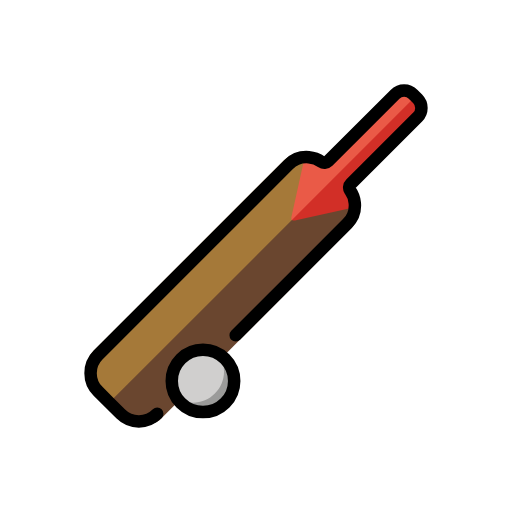
t = 0.00 s
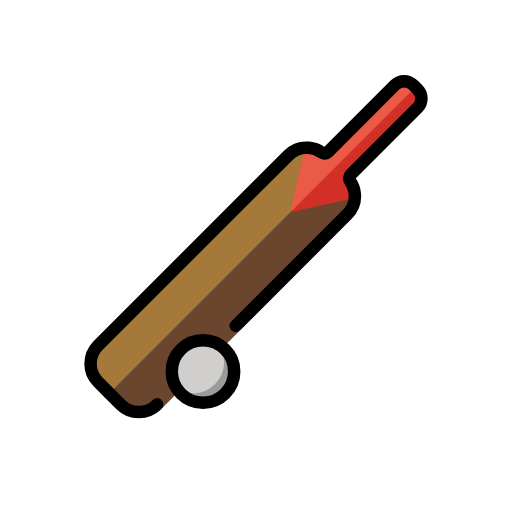
t = 0.35 s
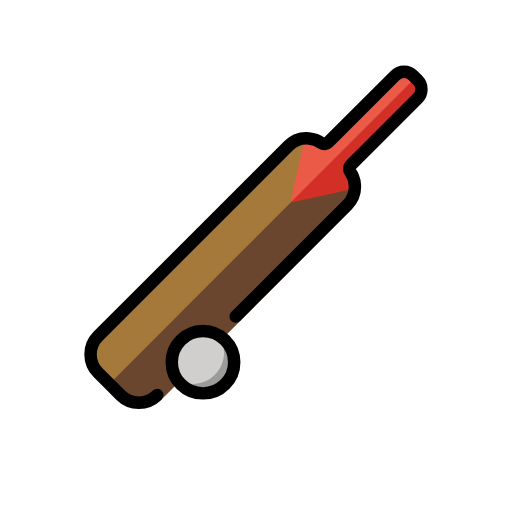
t = 0.70 s
t = 1.05 s: frame unchanged from t = 0.35 s, image omitted
t = 1.40 s: frame unchanged from t = 0.00 s, image omitted
t = 1.75 s: frame unchanged from t = 0.00 s, image omitted

The animated SVG that drew these frames (rendered in a browser with its animation timeline set to each time). Animation: 1 SMIL element (animateTransform=1); one cycle of 2.10 s, repeats indefinitely.

<?xml version='1.0' encoding='utf-8'?>
<svg xmlns="http://www.w3.org/2000/svg" id="emoji" viewBox="-5 -5 82 82" width="200" height="200" role="img">
  <title>OpenMoji: cricket game</title><g><g id="color">
    <path fill="#6A462F" stroke="none" d="M33.4616,49.3909l17.8607-17.9007c0.8893-0.8893,1.2242-2.3232,1.0304-3.5849l-9.9481,2.2024 c0,0-0.5705,0.2321-0.7619,0.0407L12.3945,59.3966l2.1947,2.1664c1.7008,1.7007,4.3214,1.9873,5.9547,0.7405L33.4616,49.3909z" />
    <path fill="#D22F27" stroke="none" d="M62.6198,12.061c-0.1089-0.4229-0.337-0.8348-0.6804-1.1782l-0.6997-0.6997l-19.767,19.767 c0.0045,0.0045,0.2926,0.2923,0.2974,0.2964c0.1987,0.1716,0.6346,0.0314,0.6346,0.0314l9.9481-2.2024 c-0.1191-0.775-0.4376-1.5492-0.9498-2.2354l-0.017-0.0194c-0.1276-0.173-0.1882-0.376-0.1826-0.5701 c0.0028-0.097,0.0222-0.1919,0.0581-0.2797s0.0883-0.1685,0.157-0.2373l10.7336-10.7335 c0.0999-0.0999,0.1857-0.2092,0.2578-0.3257c0.2161-0.3498,0.3077-0.7653,0.2789-1.189 C62.6791,12.3441,62.656,12.2019,62.6198,12.061z" />
    <path fill="#A57939" stroke="none" d="M41.756,30.2335c-0.1913-0.1913,0.5227-0.6485,0.5227-0.6485l2.2024-9.9481 c-0.3729,0.0298-0.1789,0.0721,0.0137,0.1269c-0.1926-0.0547-0.3865-0.0971-0.5806-0.1269 c-1.2617-0.1938-2.5255,0.1411-3.4148,1.0304L10.001,51.1656c-1.5975,1.5975-1.4061,4.4031,0.4255,6.2347l2.0813,2.0813 L41.756,30.2335L41.756,30.2335z" />
    <path fill="#EA5A47" stroke="none" d="M41.7117,29.585c0,0-0.147,0.4572,0.0443,0.6485l19.7671-19.767l-0.4163-0.4163 c-0.4579-0.4579-1.0375-0.7108-1.6025-0.7493c-0.2825-0.0193-0.5614,0.015-0.8195,0.1041 c-0.2582,0.0891-0.4956,0.2328-0.6953,0.4325L47.2593,20.5676l-0.0141,0.0138c-0.0688,0.0688-0.1499,0.1196-0.2382,0.1531 c-0.1766,0.0671-0.3821,0.0651-0.5764-0.0004c-0.0972-0.0327-0.1915-0.0814-0.278-0.1451 c-0.3434-0.2568-0.709-0.465-1.0858-0.6239c-0.1884-0.0795-0.3795-0.1465-0.5721-0.2013 c-0.1926-0.0547-0.3866-0.0971-0.5806-0.1269L41.7117,29.585z" />
    <circle cx="27.4" cy="56.025" r="5" fill="#D0CFCE" stroke="none" />
    <path fill="#9B9B9A" stroke="none" d="M30.0906,51.8151c0.4978,0.7773,0.7901,1.699,0.7901,2.6905c0,2.7614-2.2386,5-5,5 c-0.9916,0-1.9132-0.2923-2.6905-0.7902c0.8886,1.3874,2.44,2.3094,4.2099,2.3094c2.7614,0,5-2.2386,5-5 C32.4,54.2551,31.478,52.7037,30.0906,51.8151z" />
  </g>
  <g id="hair" />
  <g id="skin" />
  <g id="skin-shadow" />
  <g id="line">
    <path fill="none" stroke="#000000" stroke-linecap="round" stroke-linejoin="round" stroke-miterlimit="10" stroke-width="2" d="M20.1808,61.2592l-0.0381,0.0381c-1.5975,1.5975-4.2117,1.5975-5.8092,0l-1.8154-1.8154l-1.8154-1.8154 c-1.5975-1.5975-1.5975-4.2117,0-5.8092L41.201,21.359c0.8894-0.8894,2.0938-1.2836,3.2625-1.1827 c0.719,0.062,1.4244,0.3115,2.0346,0.7483c0.3076,0.2168,0.748,0.1983,1.0232-0.0769l0.0141-0.0138l10.7301-10.7301 c0.7988-0.7988,2.1059-0.7987,2.9046,0l0.3631,0.3631l0.3631,0.3631c0.7988,0.7988,0.7988,2.1058,0,2.9046L51.1628,24.4679 c-0.2752,0.2752-0.3167,0.712-0.0999,1.0196l0.0146,0.0171c0.4356,0.6096,0.6843,1.314,0.7463,2.0319 c0.1008,1.1687-0.2934,2.3731-1.1828,3.2624L32.7465,48.6935" />
    <circle cx="27.5081" cy="56.0011" r="5" fill="none" stroke="#000000" stroke-linecap="round" stroke-linejoin="round" stroke-miterlimit="10" stroke-width="2" />
  </g>
<animateTransform attributeName="transform" type="translate" values="0 0;0 -3;0 0;0 0" dur="2.1s" repeatCount="indefinite" /></g></svg>
